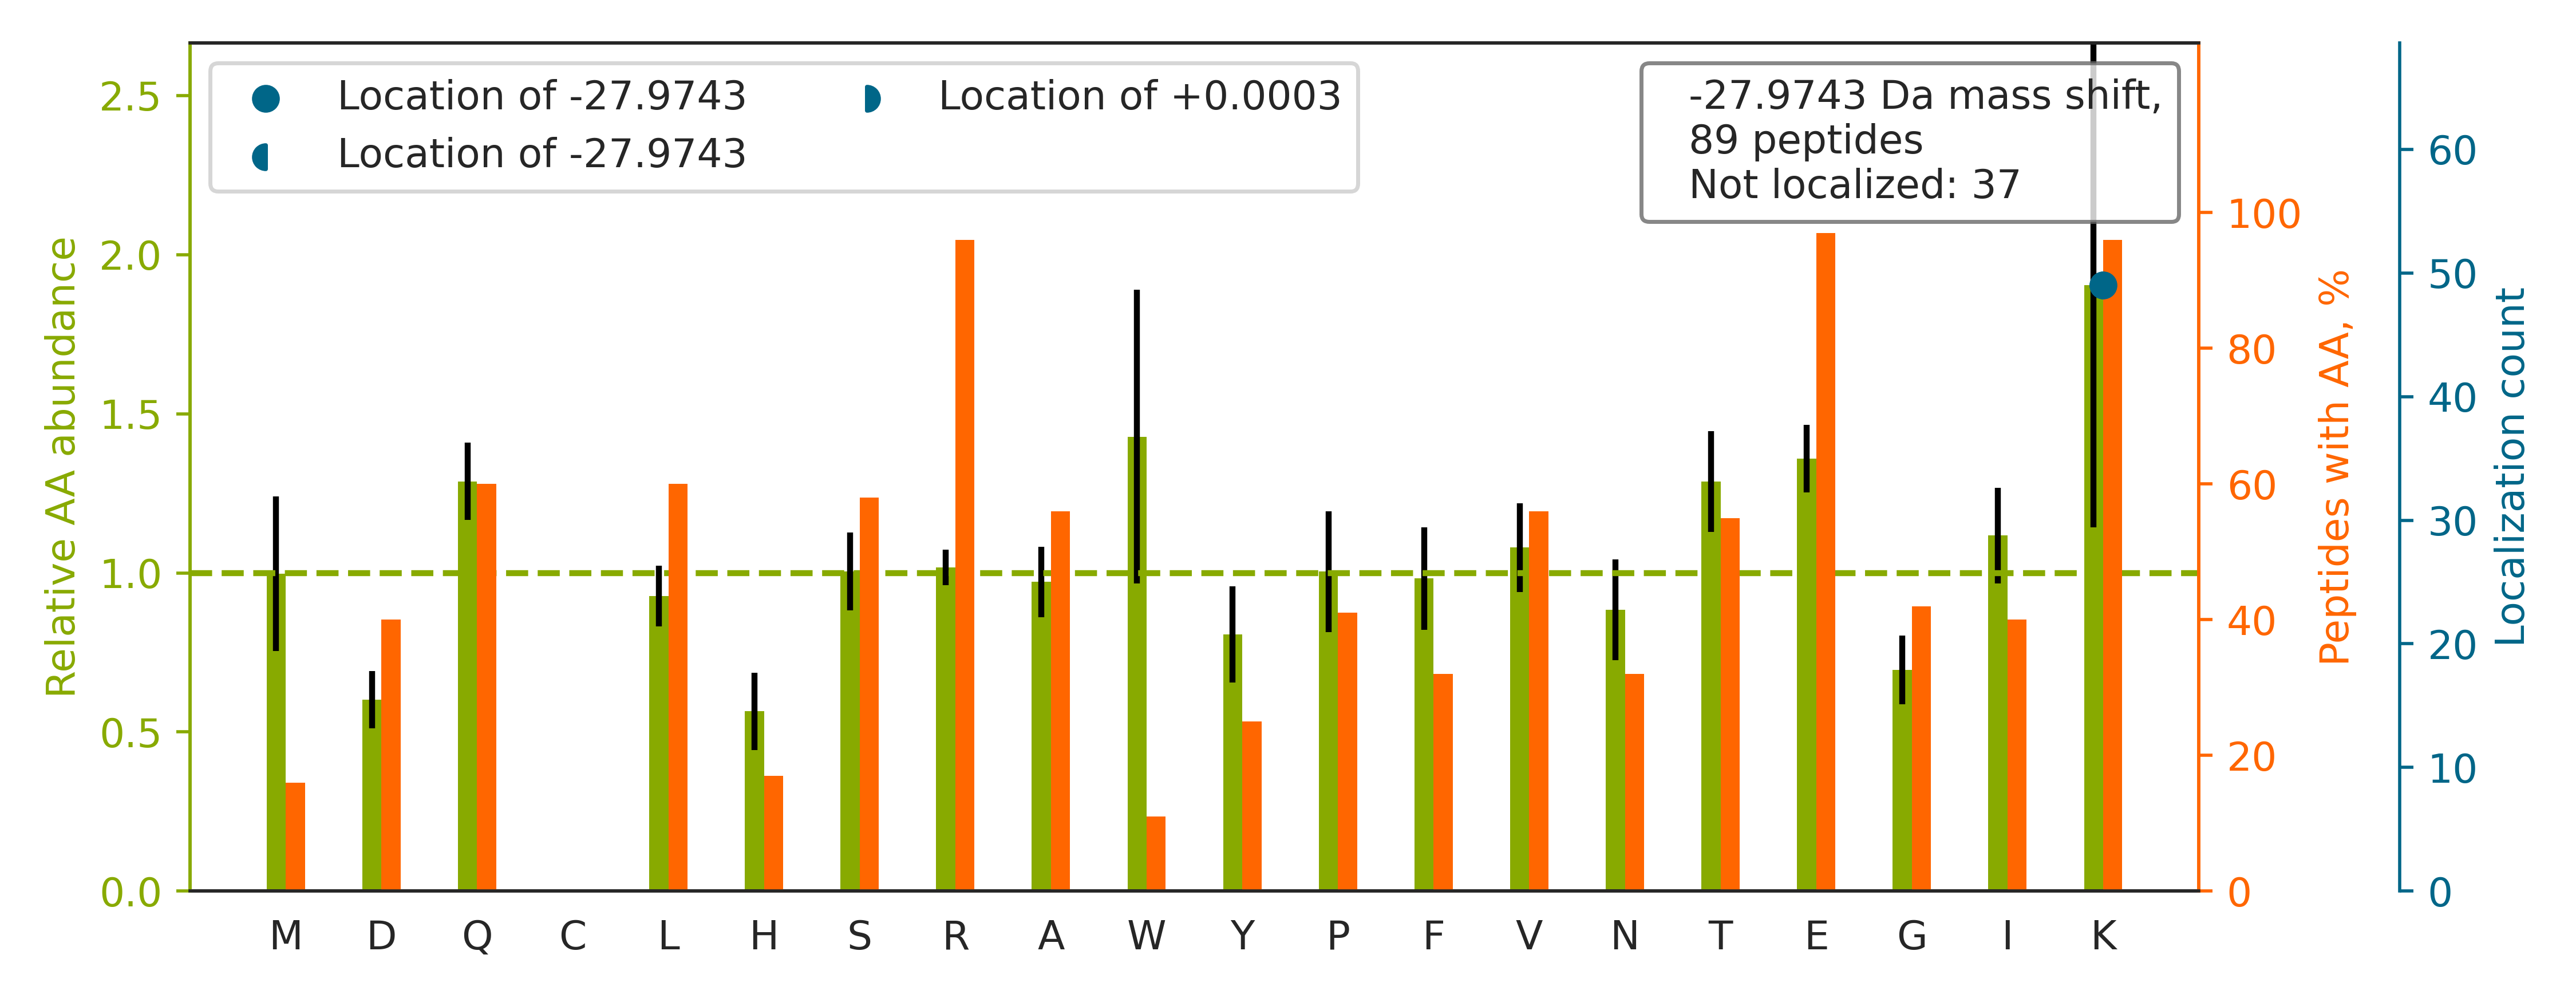

The data file committed next to this chart (first rows):
top isoform	localization score	spectrum
K.EKQPVAGSEGAQYR.K		Exp1_Rep1_Frac2.10706.10706.2
K.EK[-28]FAEASEEAVSVQR.S	1.0	Exp1_Rep1_Frac2.20580.20580.2
R.EK[-28]IDLENTLEQEQEALVNR.L	1.0	Exp1_Rep1_Frac2.32608.32608.2
K.EKIQQDADSVITVGR.G		Exp1_Rep1_Frac3.23840.23840.2
R.EKVGEQAQVVIIDMNDPSNPIR.R		Exp1_Rep1_Frac4.31326.31326.2
K.EKVVPLADIITPNQFEAELLSGR.K		Exp1_Rep1_Frac6.34858.34858.3
K.GSLGGGFSSGGFSGGSFSR.G		Exp1_Rep1_Frac7.19836.19836.2
K.EKFAGGDYTTTIEAFISASGR.A		Exp1_Rep1_Frac7.33656.33656.2
R.EKEPSYPMPVQETQAPESPGENSEQALQTLSPR.A		Exp1_Rep1_Frac2.29507.29507.4
K.EKSNFSLAILNVGAPAAGMNAAVR.S		Exp1_Rep1_Frac8.31770.31770.3
K.EKEHASGSGAQSEAAGR.T		Exp1_Rep1_Frac7.4217.4217.3
K.EKYSIGEPTVPSTLAEEFTYNPFMR.V		Exp1_Rep1_Frac5.34841.34841.3
R.EKGDWSQFTLWQQGR.R		Exp1_Rep1_Frac8.30615.30615.2
K.EKVLIEGSINSVR.V		Exp1_Rep1_Frac6.23597.23597.2
K.EK[-28]PYFPIPEEYTFIQNVPLEDR.V	1.0	Exp1_Rep1_Frac4.35041.35041.3
K.EK[-28]DIQEESTFSSR.K	1.0	Exp1_Rep1_Frac1.17202.17202.2
K.EKLIFPYVELDLHSYDLGIENR.D		Exp1_Rep1_Frac6.34658.34658.3
K.EK[-28]YNADYDLSAR.Q	1.0	Exp1_Rep1_Frac2.18550.18550.2
K.EKMVGGIAQIIAAQEEMLR.K		Exp1_Rep1_Frac7.33861.33861.3
K.EK[-28]ALIVLNNLSVNAENQR.R	1.0	Exp1_Rep1_Frac8.29421.29421.3
R.EK[-28]QAALEEEQAR.L	1.0	Exp1_Rep1_Frac1.11305.11305.2
K.EKLSQGVTLVVDR.Y		Exp1_Rep1_Frac5.24320.24320.2
K.EKELPGQTLHWGPEATEAAGR.G		Exp1_Rep1_Frac4.23515.23515.3
R.EKFGDQDVWILPQAEWQPGETLR.G		Exp1_Rep1_Frac5.34333.34333.3
K.EKEQLMASDDFGR.D		Exp1_Rep1_Frac2.21930.21930.2
R.EK[-28]VVEATNSVTAVR.I	1.0	Exp1_Rep1_Frac4.17667.17667.2
R.EK[-28]VLELEDELQESR.G	1.0	Exp1_Rep1_Frac2.29842.29842.2
R.EK[-28]LEMEMEAAR.H	1.0	Exp1_Rep1_Frac2.21867.21867.2
K.EK[-28]EPEYTLLTER.G	1.0	Exp1_Rep1_Frac2.23931.23931.2
R.EK[-28]YLTVQNTVR.F	1.0	Exp1_Rep1_Frac6.18020.18020.2
K.EKVAGIESHSELQISR.Q		Exp1_Rep1_Frac3.18552.18552.3
K.EK[-28]THVADFAPEVAWVTR.S	1.0	Exp1_Rep1_Frac5.27567.27567.3
R.EKATEDTEQGR.E		Exp1_Rep1_Frac2.5755.5755.2
R.EK[-28]LPANQYTWSSR.G	1.0	Exp1_Rep1_Frac7.21108.21108.2
K.EKQPVTGTEGAFYR.R		Exp1_Rep1_Frac4.18261.18261.2
R.EK[-28]EPIAASTNR.G	1.0	Exp1_Rep1_Frac1.10477.10477.2
K.EKTRPEGEPSSLSPEELAFAR.E		Exp1_Rep1_Frac3.23653.23653.3
R.EK[-28]FENSIESLR.L	1.0	Exp1_Rep1_Frac4.23337.23337.2
K.EK[-28]YATSVSER.S	1.0	Exp1_Rep1_Frac2.10043.10043.2
K.EK[-28]MQAVQEATR.L	1.0	Exp1_Rep1_Frac4.13181.13181.2
K.EK[-28]VSIYEAMR.R	1.0	Exp1_Rep1_Frac5.21707.21707.2
R.EKLTIIPQDPILFSGSLR.M		Exp1_Rep1_Frac8.33307.33307.3
R.EKTVQQHAGETDPVTTMR.A		Exp1_Rep1_Frac2.12273.12273.3
R.EK[-28]AFIAHFQDNLHSVNR.D	1.0	Exp1_Rep1_Frac8.19143.19143.4
K.EKNLLHVTDTGVGMTR.E		Exp1_Rep1_Frac8.19405.19405.3
R.EK[-28]QPPIDNIIR.A	1.0	Exp1_Rep1_Frac4.22416.22416.2
R.EK[-28]LQEEMLQR.E	1.0	Exp1_Rep1_Frac3.19838.19838.2
R.EKNGNEEGEER.M		Exp1_Rep1_Frac1.4636.4636.2
K.EK[-28]AETLASSLQEDLAHTR.N	1.0	Exp1_Rep1_Frac3.26310.26310.3
K.EKGSSNHNLLAAPR.A		Exp1_Rep1_Frac8.9047.9047.3
R.EK[-28]IYQWINELSSPETR.E	1.0	Exp1_Rep1_Frac6.33161.33161.3
R.EKDTAVQGNIR.L		Exp1_Rep1_Frac1.10830.10830.2
R.EK[-28]YTFEEIQQETDIPER.E	1.0	Exp1_Rep1_Frac2.28655.28655.3
K.EK[-28]VDVSLIER.I	1.0	Exp1_Rep1_Frac3.25054.25054.2
K.EK[-28]VHEYNVLLETLSR.T	1.0	Exp1_Rep1_Frac6.27435.27435.3
R.TRTSQEELLAEVVQGQSR.T		Exp1_Rep1_Frac3.29727.29727.3
K.EK[-28]TPATTPEAR.V	1.0	Exp1_Rep1_Frac1.8626.8626.2
K.EK[-28]EQNEAEER.S	1.0	Exp1_Rep1_Frac1.5292.5292.2
K.EK[-28]AAPPPPPPPPPLESSPR.V	1.0	Exp1_Rep1_Frac4.21490.21490.3
K.EK[-28]AILQATLR.E	1.0	Exp1_Rep1_Frac8.20466.20466.2
... 29 more rows
